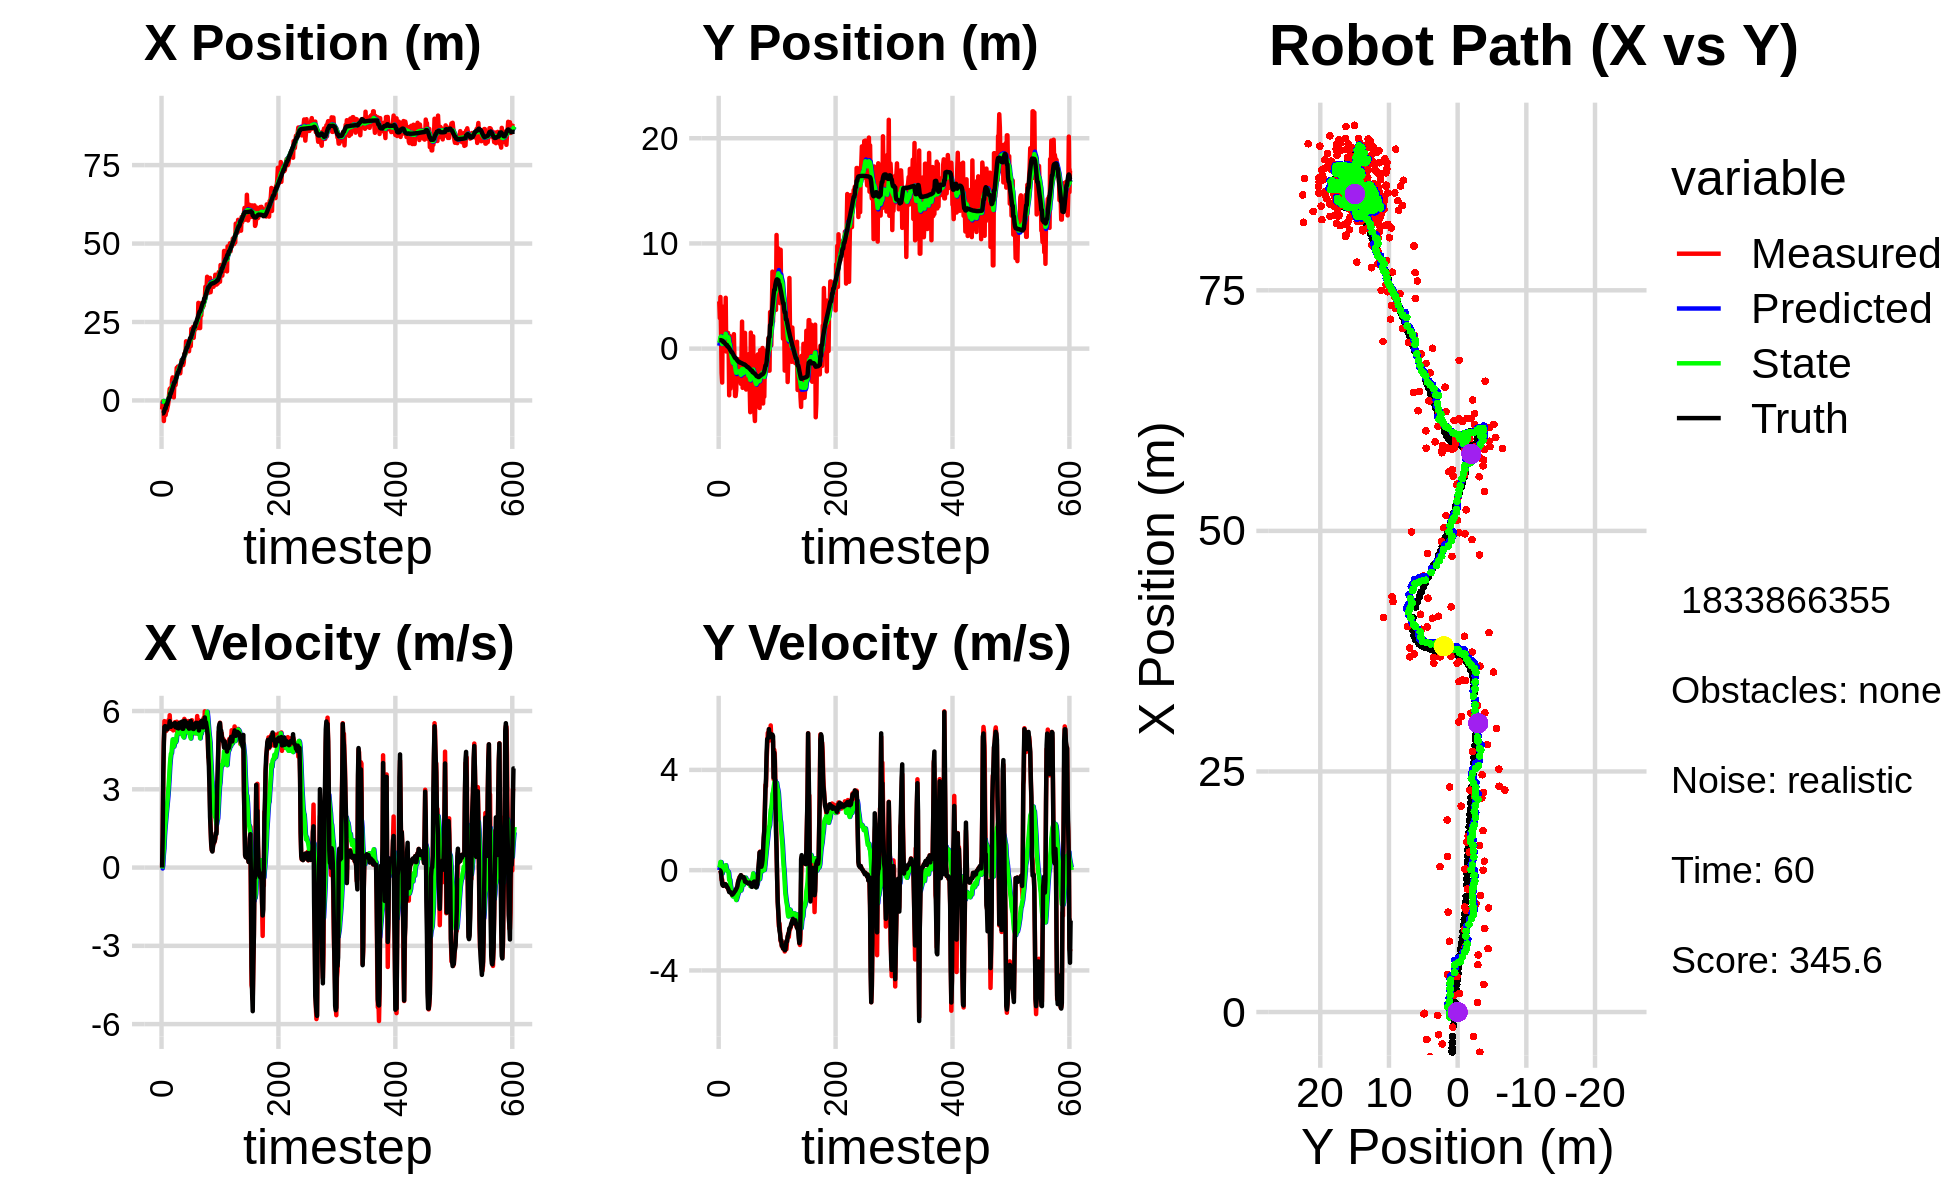

The data file committed next to this chart (first rows):
-2.850056409592270690e+00, 4.490981221032726012e+00, 0.000000000000000000e+00, -0.000000000000000000e+00, 0.000000000000000000e+00, 0.000000000000000000e+00, 0.000000000000000000e+00, 0.000000000000000000e+00, -2.044072382152123390e-01, 2.723041119139150701e-01, 0.000000000000000000e+00, 0.000000000000000000e+00, -4.147839069240642829e+00, 8.043688540957690813e-01, 0.000000000000000000e+00, 0.000000000000000000e+00, 0.000000000000000000e+00, 6.684428808512166142e-05
-2.850056409592270690e+00, 4.490981221032726012e+00, 0.000000000000000000e+00, -0.000000000000000000e+00, -2.044072382152123390e-01, 2.723041119139150701e-01, 0.000000000000000000e+00, 0.000000000000000000e+00, -3.951588826713207103e-01, 5.519451511318942405e-01, -3.458122866349940677e-02, 1.017725943840263464e-01, -4.147839069240642829e+00, 8.043688540957690813e-01, 0.000000000000000000e+00, 0.000000000000000000e+00, 0.000000000000000000e+00, 6.820824346505105495e-04
-3.414909840918177730e-01, 2.904796958139040264e+00, 1.248000025742015850e+00, 4.236496446627147466e-06, -3.986170055376706545e-01, 5.621224105702968821e-01, -3.458122866349940677e-02, 1.017725943840263464e-01, -3.618681113587453591e-01, 7.309889904442299358e-01, 9.574166839745787416e-02, 1.720856376763604256e-01, -4.147839069240642829e+00, 8.043688540957690813e-01, 1.199999999999999956e+00, 0.000000000000000000e+00, 1.200000047683715820e+00, -3.394628492969786748e-06
-1.917636390315153316e-01, 4.904974990865031970e+00, 3.580970891756499963e+00, -1.446078949845435238e-02, -3.522939445189995911e-01, 7.481975542118659561e-01, 9.574166839745787416e-02, 1.720856376763604256e-01, -2.141090099178088180e-01, 1.074832536952267104e+00, 4.939282655949910339e-01, 3.255123263950261414e-01, -4.086674213270534040e+00, 8.043265873498530727e-01, 3.600000000000000089e+00, -2.599999999999999881e-02, 3.599999904632568359e+00, 4.038209561258554459e-03
-6.556733846521899167e+00, 1.890568223903048795e+00, 4.830649901949317204e+00, -1.142076469134650496e-01, -1.647161833583097035e-01, 1.107383769591769651e+00, 4.939282655949910339e-01, 3.255123263950261414e-01, -5.128280024815538019e-01, 1.153422294385552993e+00, 7.297552127808244471e-01, 3.215555204666757927e-01, -3.754932880146267582e+00, 8.023582378163317541e-01, 4.799000000000000377e+00, -8.699999999999999400e-02, 4.800000190734863281e+00, 2.363789081573486328e-02
-2.526666283647686306e+00, -2.300202141949692081e+00, 5.612802737026602706e+00, -3.851241613949730191e-01, -4.398524812034713682e-01, 1.185577846432220639e+00, 7.297552127808244471e-01, 3.215555204666757927e-01, -3.829360454625378440e-01, 8.353210639529772275e-01, 1.228184343310063209e+00, 1.005598089595304556e-01, -3.171211719436188847e+00, 7.854833491779801280e-01, 5.394000000000000128e+00, -3.280000000000000138e-01, 5.403999805450439453e+00, 6.850792467594146729e-02
-4.180519103390330393e+00, -3.224816257141889686e+00, 5.469140471775914669e+00, -3.752667315117195201e-01, -2.601176111315315342e-01, 8.453770448489302813e-01, 1.228184343310063209e+00, 1.005598089595304556e-01, -3.923626006621420137e-01, 4.411370434449106703e-01, 1.549572963169651763e+00, -1.301650775578622465e-01, -2.528870105886847686e+00, 7.389617629172651192e-01, 5.419999999999999929e+00, -5.500000000000000444e-01, 5.447999954223632812e+00, 6.850792467594146729e-02
-4.648120403325997074e+00, 3.990081540106135805e+00, 5.519792239222383046e+00, -5.877890341731476509e-01, -2.374053043451768152e-01, 4.281205356891244485e-01, 1.549572963169651763e+00, -1.301650775578622465e-01, -4.289330633544888860e-01, 7.458282826658604314e-01, 1.803903491904576661e+00, 1.038850090988244212e-02, -2.528870105886847686e+00, 7.389617629172651192e-01, 5.413999999999999702e+00, -6.079999999999999849e-01, 5.447999954223632812e+00, 1.060877367854118347e-01
-3.323040365849613043e+00, 2.236777378365187197e+00, 5.236545320295745931e+00, -6.189665695668430390e-01, -2.485427141640312032e-01, 7.468671327568486840e-01, 1.803903491904576661e+00, 1.038850090988244212e-02, -3.463863232356823585e-01, 8.603934979258640592e-01, 2.059919868641342244e+00, 4.132941394651123979e-02, -1.390038013298419584e+00, 6.119590542182500315e-01, 5.352999999999999758e+00, -6.250000000000000000e-01, 5.388999938964843750e+00, 1.176554039120674133e-01
-3.323040365849613043e+00, 2.236777378365187197e+00, 5.350441983332078877e+00, -6.001872153513020391e-01, -1.403943363715481341e-01, 8.645264393205152054e-01, 2.059919868641342244e+00, 4.132941394651123979e-02, -2.572124935378707900e-01, 9.678721442336266634e-01, 2.289132027458442575e+00, 6.752172957182611679e-02, -1.390038013298419584e+00, 6.119590542182500315e-01, 5.298000000000000043e+00, -5.679999999999999494e-01, 5.328000068664550781e+00, 1.117082685232162476e-01
-2.360112786062369850e+00, 2.761438204097613536e+00, 5.301391040284808120e+00, -5.610815018945073396e-01, -2.829929079202653242e-02, 9.746243171908093306e-01, 2.289132027458442575e+00, 6.752172957182611679e-02, -8.096960517515405797e-02, 1.121057110264734202e+00, 2.529804703143880396e+00, 1.154992737119211466e-01, -7.818989753202195692e-01, 5.442894233415035421e-01, 5.299000000000000377e+00, -5.590000000000000524e-01, 5.328000068664550781e+00, 1.054441183805465698e-01
-1.574600338932856003e+00, 7.232804430314424549e-01, 5.386202606100247259e+00, -5.577150463338720332e-01, 1.720108651392339705e-01, 1.132607037635926295e+00, 2.529804703143880396e+00, 1.154992737119211466e-01, 1.657545092721996460e-01, 1.059675430139491947e+00, 2.783145943960433133e+00, 5.733997411450367232e-02, -1.706166267323284691e-01, 4.795695384928815308e-01, 5.389000000000000234e+00, -5.550000000000000488e-01, 5.418000221252441406e+00, 1.031774356961250305e-01
-1.284934282343203893e-01, 4.835321201348593334e+00, 5.654001811808942790e+00, -5.831978099436819774e-01, 4.440691036682429815e-01, 1.065409427550942256e+00, 2.783145943960433133e+00, 5.733997411450367232e-02, 5.504263170955450146e-01, 1.411463876019762864e+00, 3.104081914912611762e+00, 1.991020099752587591e-01, 4.536662100675167841e-01, 4.155089996110524209e-01, 5.399000000000000021e+00, -5.639999999999999458e-01, 5.427999973297119141e+00, 1.027842983603477478e-01
1.929717242876981986e+00, -2.721344092889249611e-01, 5.423455017981930304e+00, -6.306632100349310877e-01, 8.608345085868062130e-01, 1.431374077017288693e+00, 3.104081914912611762e+00, 1.991020099752587591e-01, 1.093277877526444453e+00, 1.222212870912482874e+00, 3.449879912964917139e+00, 7.419463536201878484e-02, 9.734873776743893092e-01, 3.610682028412206535e-01, 5.394999999999999574e+00, -5.979999999999999760e-01, 5.427999973297119141e+00, 1.157644763588905334e-01
3.681075096257402368e+00, 9.356683347328156874e-02, 5.838656995184408949e+00, -6.789447226292405491e-01, 1.438265868822936167e+00, 1.229632334448684805e+00, 3.449879912964917139e+00, 7.419463536201878484e-02, 1.787209120196823875e+00, 1.081024771350430180e+00, 3.870598120660326380e+00, -1.882872959867346041e-02, 9.734873776743893092e-01, 3.610682028412206535e-01, 5.608999999999999986e+00, -6.590000000000000302e-01, 5.647999763488769531e+00, 1.157644763588905334e-01
3.890983462713887064e+00, 1.494714512465359579e+00, 5.424229335320351453e+00, -6.412323689904241286e-01, 2.174268932262856779e+00, 1.079141898390562737e+00, 3.870598120660326380e+00, -1.882872959867346041e-02, 2.426048988139501539e+00, 1.092282986338299677e+00, 4.158777035281641332e+00, -3.236183513279278223e-02, 2.240996838082411458e+00, 2.116756576296194015e-01, 5.399000000000000021e+00, -6.840000000000000524e-01, 5.441999912261962891e+00, 1.176701858639717102e-01
3.890983462713887064e+00, 1.494714512465359579e+00, 5.317510532586934069e+00, -7.046815294443919964e-01, 2.841926691667665761e+00, 1.089046802825020421e+00, 4.158777035281641332e+00, -3.236183513279278223e-02, 3.007542953836104704e+00, 1.099168548622658115e+00, 4.360541705030360760e+00, -4.859398594506424141e-02, 2.240996838082411458e+00, 2.116756576296194015e-01, 5.392999999999999794e+00, -7.309999999999999831e-01, 5.441999912261962891e+00, 1.317532509565353394e-01
1.739889502649540454e+00, 6.118576065227051552e-01, 5.352604468708694441e+00, -7.928076474676476471e-01, 3.443597124339140780e+00, 1.094309150028151656e+00, 4.360541705030360760e+00, -4.859398594506424141e-02, 3.335499486943753311e+00, 1.012330577187922964e+00, 4.385685606777027346e+00, -1.088095738284523134e-01, 2.861588955305417237e+00, 1.284735340021742889e-01, 5.455000000000000071e+00, -7.850000000000000311e-01, 5.511000156402587891e+00, 1.470471322536468506e-01
6.582518816613368351e+00, -4.435291753328245434e+00, 5.366637497821447944e+00, -8.336459047620571328e-01, 3.774068047621455868e+00, 1.001449619805077740e+00, 4.385685606777027346e+00, -1.088095738284523134e-01, 4.098786778583838775e+00, 4.236526099426815017e-01, 4.665363952311097684e+00, -3.932108086334314967e-01, 3.382371426099042289e+00, 5.167247178419245163e-02, 5.464999999999999858e+00, -8.729999999999999982e-01, 5.534999847412109375e+00, 1.541069298982620239e-01
7.354188918967183852e+00, 1.195849790317876415e+00, 5.370496602139593456e+00, -8.605165061057881148e-01, 4.565323173814948454e+00, 3.843315290793383188e-01, 4.665363952311097684e+00, -3.932108086334314967e-01, 4.872765189938342623e+00, 4.448517358714651482e-01, 4.910058150502866425e+00, -3.799435838391850839e-01, 4.004172802130679720e+00, -4.569266864042006299e-02, 5.464000000000000412e+00, -8.800000000000000044e-01, 5.534999847412109375e+00, 1.588798463344573975e-01
2.867006659750868991e+00, -3.811072872500181674e+00, 5.257932101507656775e+00, -8.424802576968893897e-01, 5.363771004988628910e+00, 4.068573774875466342e-01, 4.910058150502866425e+00, -3.799435838391850839e-01, 5.143276305686919514e+00, -3.665663411566100205e-02, 4.811185933218474986e+00, -5.940244510801052646e-01, 4.634231090438226452e+00, -1.463892925344586482e-01, 5.501999999999999780e+00, -8.729999999999999982e-01, 5.570000171661376953e+00, 1.588798463344573975e-01
9.923820498110220711e-01, -2.870643781438772635e+00, 5.521894238345971928e+00, -8.699343230693922235e-01, 5.624394899008766657e+00, -9.605907922367153129e-02, 4.811185933218474986e+00, -5.940244510801052646e-01, 5.218938851586544914e+00, -3.864611585541338767e-01, 4.635797026871474991e+00, -7.330652881466861448e-01, 5.243600368800911404e+00, -2.432579258325357208e-01, 5.439000000000000057e+00, -9.110000000000000320e-01, 5.514999866485595703e+00, 1.562584191560745239e-01
5.928355128000893259e+00, -2.984829114643537284e+00, 5.396122348273371117e+00, -9.200757316030300226e-01, 5.682518554273692679e+00, -4.597676873688024690e-01, 4.635797026871474991e+00, -7.330652881466861448e-01, 5.748666898938615155e+00, -7.211511143392290712e-01, 4.743059122096665803e+00, -8.561469228960120192e-01, 5.863498210755639484e+00, -3.489205099872582094e-01, 5.434000000000000163e+00, -9.419999999999999485e-01, 5.514999866485595703e+00, 1.688827127218246460e-01
5.928355128000893259e+00, -2.984829114643537284e+00, 5.573843861062338867e+00, -9.838002262668866793e-01, 6.222972811148281380e+00, -8.067658066288302399e-01, 4.743059122096665803e+00, -8.561469228960120192e-01, 6.241107063102798058e+00, -1.030696457885672324e+00, 4.828332059780211516e+00, -9.604646135652910033e-01, 5.863498210755639484e+00, -3.489205099872582094e-01, 5.543000000000000149e+00, -9.799999999999999822e-01, 5.629000186920166016e+00, 1.747036427259445190e-01
4.922006726435878221e+00, -2.938278960187935329e+00, 5.440514743914502738e+00, -9.963743475137509797e-01, 6.723940269080818766e+00, -1.126742919242201380e+00, 4.828332059780211516e+00, -9.604646135652910033e-01, 6.584952896691468105e+00, -1.309866181370521243e+00, 4.801326514392952660e+00, -1.043636611747033260e+00, 6.498071194038868015e+00, -4.626160132356468835e-01, 5.378999999999999559e+00, -9.629999999999999671e-01, 5.464000225067138672e+00, 1.811324506998062134e-01
6.776824832038747637e+00, -1.093216464865238269e+00, 5.327014564349273229e+00, -9.207352040695451212e-01, 7.065085548130763726e+00, -1.414229842545224658e+00, 4.801326514392952660e+00, -1.043636611747033260e+00, 7.066766252205129994e+00, -1.376668862390893144e+00, 4.849513860406682753e+00, -1.023170921334711103e+00, 7.118352413277356128e+00, -5.749502640608075144e-01, 5.384000000000000341e+00, -9.310000000000000497e-01, 5.464000225067138672e+00, 1.711516380310058594e-01
1.038130950936021790e+01, 1.374810529817555915e+00, 5.589992120528105346e+00, -9.188104593595423086e-01, 7.551717638245798447e+00, -1.478985954524364210e+00, 4.849513860406682753e+00, -1.023170921334711103e+00, 7.865128620243010182e+00, -1.188484305005547359e+00, 5.100806795351635614e+00, -8.900556959681622526e-01, 7.738488674705665815e+00, -6.803435550961329792e-01, 5.415000000000000036e+00, -9.050000000000000266e-01, 5.489999771118164062e+00, 1.629103720188140869e-01
8.540005386397963250e+00, -9.882536843759606171e-01, 5.079654799379611063e+00, -8.173933709503075073e-01, 8.375209299778173744e+00, -1.277489874602363518e+00, 5.100806795351635614e+00, -8.900556959681622526e-01, 8.389868982398100528e+00, -1.245332374607095227e+00, 5.107551805681681323e+00, -8.735235216888003196e-01, 8.371081829207454916e+00, -7.832837560427704515e-01, 5.352000000000000313e+00, -8.599999999999999867e-01, 5.420000076293945312e+00, 1.595474332571029663e-01
1.081636118948279091e+01, -4.499915765141990320e+00, 5.355111107647097413e+00, -8.617184617796659341e-01, 8.900624162966268571e+00, -1.332684726775975381e+00, 5.107551805681681323e+00, -8.735235216888003196e-01, 9.098629480498907185e+00, -1.649442003933768719e+00, 5.246532904885208737e+00, -1.014798674431945269e+00, 8.989560604478089800e+00, -8.811716296031485429e-01, 5.355000000000000426e+00, -8.369999999999999662e-01, 5.420000076293945312e+00, 1.595474332571029663e-01
1.081636118948279091e+01, -4.499915765141990320e+00, 5.354399965076584778e+00, -8.011225784720755749e-01, 9.623282770987428236e+00, -1.750921871376963201e+00, 5.246532904885208737e+00, -1.014798674431945269e+00, 9.744007702168907770e+00, -2.016940622916527204e+00, 5.327402288429163413e+00, -1.127384987501099500e+00, 8.989560604478089800e+00, -8.811716296031485429e-01, 5.331000000000000405e+00, -7.980000000000000426e-01, 5.390999794006347656e+00, 1.485177874565124512e-01
8.681942105853655889e+00, -3.941083595889166347e+00, 5.318768550464372247e+00, -7.684906542034712906e-01, 1.027674793101182438e+01, -2.129679121666637087e+00, 5.327402288429163413e+00, -1.127384987501099500e+00, 1.012295072595673950e+01, -2.295434710676600432e+00, 5.235943448851037019e+00, -1.190857314607743245e+00, 9.605681896791457675e+00, -9.723593459397149585e-01, 5.538000000000000256e+00, -7.489999999999999991e-01, 5.589000225067138672e+00, 1.434935331344604492e-01
1.057337504627662916e+01, -1.254997254455931799e+00, 5.456385299939658928e+00, -7.224109053853094986e-01, 1.064654507084184232e+01, -2.414520442137374712e+00, 5.235943448851037019e+00, -1.190857314607743245e+00, 1.065183452839150213e+01, -2.277937205827019529e+00, 5.258856434509779909e+00, -1.116035188853638838e+00, 1.013681554794015405e+01, -1.046752498959730993e+00, 5.543999999999999595e+00, -7.019999999999999574e-01, 5.589000225067138672e+00, 1.316317766904830933e-01
8.650866270681639492e+00, -1.046283932425848384e+00, 5.561263808531846209e+00, -6.402729161345365183e-01, 1.117772017184248057e+01, -2.389540724712383213e+00, 5.258856434509779909e+00, -1.116035188853638838e+00, 1.095170920750822852e+01, -2.234250322573207104e+00, 5.152749435865556116e+00, -1.032658385003482060e+00, 1.077275228556710296e+01, -1.126362966288137146e+00, 5.512999999999999901e+00, -6.500000000000000222e-01, 5.551000118255615234e+00, 1.146261468529701233e-01
1.092023289217352477e+01, -1.007150844578948989e+00, 5.331327777556775338e+00, -5.238241876045328649e-01, 1.146698415109478475e+01, -2.337516161073555310e+00, 5.152749435865556116e+00, -1.032658385003482060e+00, 1.142440585159329380e+01, -2.182085637107147313e+00, 5.143679716002127478e+00, -9.482577737108900395e-01, 1.139713430398505523e+01, -1.194681809620141477e+00, 5.434000000000000163e+00, -4.899999999999999911e-01, 5.455999851226806641e+00, 9.793962538242340088e-02
1.277417331975982684e+01, -1.408513353388979317e+00, 5.286006903634038245e+00, -3.848805483820686435e-01, 1.193877382319350744e+01, -2.276911414478236306e+00, 5.143679716002127478e+00, -9.482577737108900395e-01, 1.202704086401493022e+01, -2.165375618452634932e+00, 5.208503912562529869e+00, -8.818586614224669384e-01, 1.201850080500954299e+01, -1.249324963466569516e+00, 5.440000000000000391e+00, -4.189999999999999836e-01, 5.455999851226806641e+00, 7.268294692039489746e-02
1.277417331975982684e+01, -1.408513353388979317e+00, 5.385452193974683333e+00, -3.208262155908664370e-01, 1.254789125527118365e+01, -2.253561484594881481e+00, 5.208503912562529869e+00, -8.818586614224669384e-01, 1.257953670734724305e+01, -2.144473549487202924e+00, 5.243051730706876690e+00, -8.166280395503685563e-01, 1.201850080500954299e+01, -1.249324963466569516e+00, 5.594000000000000306e+00, -3.629999999999999893e-01, 5.605999946594238281e+00, 5.950243026018142700e-02
1.126881885573601494e+01, -2.672897742452633452e+00, 5.078838212265122110e+00, -2.698111643496450829e-01, 1.310384188041793152e+01, -2.226136353442239812e+00, 5.243051730706876690e+00, -8.166280395503685563e-01, 1.291825318503051712e+01, -2.247036811543848156e+00, 5.118879834581862021e+00, -8.098489145425183944e-01, 1.318641233456628825e+01, -1.320950674026149407e+00, 5.315999999999999837e+00, -2.819999999999999729e-01, 5.322999954223632812e+00, 5.307469144463539124e-02
1.126881885573601494e+01, -2.672897742452633452e+00, 5.323493105929614444e+00, -2.828083536603900328e-01, 1.343014116848870287e+01, -2.328021702998099851e+00, 5.118879834581862021e+00, -8.098489145425183944e-01, 1.323380248244573565e+01, -2.339584052976500406e+00, 5.021488619386966334e+00, -7.994845826440538650e-01, 1.318641233456628825e+01, -1.320950674026149407e+00, 5.317999999999999616e+00, -2.419999999999999929e-01, 5.322999954223632812e+00, 5.307469144463539124e-02
1.211916863935624988e+01, -3.345204518377854708e+00, 5.478330579196383887e+00, -2.005409804468454849e-01, 1.373595134438443210e+01, -2.419532511240905848e+00, 5.021488619386966334e+00, -7.994845826440538650e-01, 1.360606194865044039e+01, -2.486122840593393502e+00, 4.985926101627569551e+00, -8.115653071619363113e-01, 1.379918432222317648e+01, -1.349367545603211482e+00, 5.464000000000000412e+00, -2.000000000000000111e-01, 5.467999935150146484e+00, 3.658988326787948608e-02
1.486019295463685275e+01, -1.074953124687459516e+00, 5.697845271145364876e+00, -2.424232853384183373e-01, 1.410465455881319663e+01, -2.567279371309587166e+00, 4.985926101627569551e+00, -8.115653071619363113e-01, 1.421708626070084236e+01, -2.393038749068534532e+00, 5.116144834804250863e+00, -7.170287587857194778e-01, 1.442764616060965999e+01, -1.373088047664787981e+00, 5.623000000000000220e+00, -2.650000000000000133e-01, 5.629000186920166016e+00, 4.252083972096443176e-02
1.510858703831948091e+01, 2.570045306178814215e+00, 5.651679219483870753e+00, -2.877535288829206617e-01, 1.472870074418126762e+01, -2.464741624947106580e+00, 5.116144834804250863e+00, -7.170287587857194778e-01, 1.479515891168050423e+01, -1.941870534343263177e+00, 5.203418277353776489e+00, -4.710070351275531531e-01, 1.506602621125839825e+01, -1.402714655545536981e+00, 5.621999999999999886e+00, -2.859999999999999765e-01, 5.629000186920166016e+00, 5.087076872587203979e-02
1.473375302561490585e+01, -3.726573394121081684e+00, 5.578309354841855416e+00, -2.930193818225402258e-01, 1.531550073941588153e+01, -1.988971237856018481e+00, 5.203418277353776489e+00, -4.710070351275531531e-01, 1.528053238598297092e+01, -2.155211088666856067e+00, 5.216464006674703668e+00, -5.399624686416000241e-01, 1.559832143810931626e+01, -1.430630611252122764e+00, 5.516000000000000014e+00, -2.939999999999999836e-01, 5.524000167846679688e+00, 5.248011648654937744e-02
1.885550332075315438e+01, -3.681703017691805524e+00, 5.432342589038015035e+00, -2.690286345302016491e-01, 1.580217878665044040e+01, -2.209207335531016003e+00, 5.216464006674703668e+00, -5.399624686416000241e-01, 1.610777643274700210e+01, -2.344850207648845775e+00, 5.416034040047933651e+00, -5.925231606946240737e-01, 1.622595548647997532e+01, -1.462439463271893114e+00, 5.496000000000000441e+00, -2.740000000000000213e-01, 5.502999782562255859e+00, 4.948307573795318604e-02
1.767946875155936226e+01, -1.338153988854593690e+00, 5.325295788687308907e+00, -3.046012855352812077e-01, 1.664937983675179467e+01, -2.404102523718308237e+00, 5.416034040047933651e+00, -5.925231606946240737e-01, 1.674333421407899181e+01, -2.284818929091609441e+00, 5.463283062987634331e+00, -5.308042684147468160e-01, 1.685609960564035248e+01, -1.495085642781893931e+00, 5.495000000000000107e+00, -2.929999999999999827e-01, 5.502999782562255859e+00, 5.713668465614318848e-02
1.767946875155936226e+01, -1.338153988854593690e+00, 5.333282631007777219e+00, -3.050581244668106873e-01, 1.728966252037775675e+01, -2.337899355933084067e+00, 5.463283062987634331e+00, -5.308042684147468160e-01, 1.731986886155056382e+01, -2.227954693429206490e+00, 5.469419690996249805e+00, -4.750852280687984375e-01, 1.685609960564035248e+01, -1.495085642781893931e+00, 5.399000000000000021e+00, -3.220000000000000084e-01, 5.408999919891357422e+00, 5.713668465614318848e-02
1.617874932307423919e+01, 1.498162581137409521e+00, 5.503418531782832801e+00, -4.144225543115295229e-01, 1.786681083065018782e+01, -2.275463216236086161e+00, 5.469419690996249805e+00, -4.750852280687984375e-01, 1.770643077247605390e+01, -1.894951935803639298e+00, 5.377910132973347856e+00, -3.034711343512570547e-01, 1.747969770489683228e+01, -1.535330699444674929e+00, 5.549000000000000377e+00, -4.570000000000000173e-01, 5.567999839782714844e+00, 7.516089826822280884e-02
1.660955703251055482e+01, -1.694827825669357191e+00, 5.615681717376482140e+00, -4.662042777816076677e-01, 1.824422178577338727e+01, -1.925299049238764937e+00, 5.377910132973347856e+00, -3.034711343512570547e-01, 1.810036651710633038e+01, -1.909311211369222550e+00, 5.314441780516266256e+00, -3.011285658730009085e-01, 1.801499986684423860e+01, -1.577807591175165225e+00, 5.548000000000000043e+00, -4.699999999999999734e-01, 5.567999839782714844e+00, 8.282835036516189575e-02
1.567481780099846134e+01, -3.887624428538478227e+00, 5.274289552132107595e+00, -4.564069406578751265e-01, 1.863181069515795585e+01, -1.939424067956522668e+00, 5.314441780516266256e+00, -3.011285658730009085e-01, 1.834529746274397866e+01, -2.141269667132946086e+00, 5.141903754211740285e+00, -3.957878159564547360e-01, 1.864360284842391735e+01, -1.631126092807822170e+00, 5.323000000000000398e+00, -4.580000000000000182e-01, 5.342000007629394531e+00, 8.631926774978637695e-02
1.827316278257736215e+01, -1.528504090075900601e+00, 5.274321279688491515e+00, -4.786972728462433047e-01, 1.885948783816515117e+01, -2.180848448728591737e+00, 5.141903754211740285e+00, -3.957878159564547360e-01, 1.881052440822090333e+01, -2.119139124174959754e+00, 5.124924715596193003e+00, -3.706882825285617855e-01, 1.927150106473570190e+01, -1.686328338016755524e+00, 5.336999999999999744e+00, -4.979999999999999982e-01, 5.360000133514404297e+00, 9.051199257373809814e-02
1.729749465009966158e+01, -3.199456499453900093e+00, 5.151409229781689803e+00, -4.829666000343846854e-01, 1.932301687978052129e+01, -2.156207952427815933e+00, 5.124924715596193003e+00, -3.706882825285617855e-01, 1.912977517640832303e+01, -2.265563675192745041e+00, 5.013364694804856470e+00, -4.228016736930139130e-01, 1.989470529592049530e+01, -1.744340108680459078e+00, 5.336000000000000298e+00, -5.040000000000000036e-01, 5.360000133514404297e+00, 9.348101168870925903e-02
1.729749465009966158e+01, -3.199456499453900093e+00, 5.538711204093242912e+00, -5.192778130202305720e-01, 1.963111164588880797e+01, -2.307843842562046444e+00, 5.013364694804856470e+00, -4.228016736930139130e-01, 1.943613938209062653e+01, -2.401327189543162710e+00, 4.945580025614335185e+00, -4.673656210755668949e-01, 1.989470529592049530e+01, -1.744340108680459078e+00, 5.620000000000000107e+00, -5.270000000000000240e-01, 5.644999980926513672e+00, 9.348101168870925903e-02
2.281354498854484447e+01, -3.720772550783816524e+00, 5.277960230163051492e+00, -5.147276227350051636e-01, 1.993069738465205987e+01, -2.448063751650719322e+00, 4.945580025614335185e+00, -4.673656210755668949e-01, 2.022641915853406047e+01, -2.577567659369492947e+00, 5.149788382488073246e+00, -5.265592641723869649e-01, 2.053524637241632078e+01, -1.804941580969852799e+00, 5.439000000000000057e+00, -5.330000000000000293e-01, 5.465000152587890625e+00, 9.721653908491134644e-02
2.138807117949080094e+01, -5.092837078844885124e-01, 5.647320540252255050e+00, -5.391642738789924616e-01, 2.074139799678286877e+01, -2.630223585786731544e+00, 5.149788382488073246e+00, -5.265592641723869649e-01, 2.083137909394243081e+01, -2.418396226782921321e+00, 5.247518893054205158e+00, -4.323902143504956830e-01, 2.105572557445938742e+01, -1.855681822747856646e+00, 5.519000000000000128e+00, -5.100000000000000089e-01, 5.541999816894531250e+00, 9.518408030271530151e-02
2.225836753854385819e+01, -3.519071982357062645e+00, 5.434438406138987432e+00, -4.957073684467920294e-01, 2.135613098324785142e+01, -2.461635248217970862e+00, 5.247518893054205158e+00, -4.323902143504956830e-01, 2.145331629107893789e+01, -2.570278277248756460e+00, 5.321605401237921029e+00, -4.827433802796505247e-01, 2.168471670179113175e+01, -1.914186642902695246e+00, 5.392000000000000348e+00, -4.909999999999999920e-01, 5.414999961853027344e+00, 9.096420556306838989e-02
2.346365475701125192e+01, -6.042147563223477569e+00, 5.150575564877578394e+00, -4.811433156683023182e-01, 2.198547683120273177e+01, -2.618552615276721340e+00, 5.321605401237921029e+00, -4.827433802796505247e-01, 2.211801941312835496e+01, -2.961298242147524462e+00, 5.384396738657788006e+00, -6.356664405568837051e-01, 2.230416345641946663e+01, -1.970660613399682237e+00, 5.312999999999999723e+00, -5.170000000000000151e-01, 5.337999820709228516e+00, 9.314513206481933594e-02
1.996139359509076883e+01, 1.523058249618794102e+00, 5.395126121563280641e+00, -5.589166440917554546e-01, 2.265645908699413269e+01, -3.024864886203213032e+00, 5.384396738657788006e+00, -6.356664405568837051e-01, 2.239797051352229573e+01, -2.566123390489672751e+00, 5.232951441777160539e+00, -4.286658109064083177e-01, 2.291895723364457993e+01, -2.030216858812211367e+00, 5.309999999999999609e+00, -5.520000000000000462e-01, 5.337999820709228516e+00, 1.032283455133438110e-01
2.245178776979305013e+01, -2.425482825286843891e+00, 5.333776093116879835e+00, -6.226807845111210771e-01, 2.292126565770001179e+01, -2.608989971580313760e+00, 5.232951441777160539e+00, -4.286658109064083177e-01, 2.288176911465824404e+01, -2.599067416796732477e+00, 5.218717317175523007e+00, -4.299516536509339071e-01, 2.343273210563167908e+01, -2.086519645300266568e+00, 5.408999999999999808e+00, -6.480000000000000204e-01, 5.447999954223632812e+00, 1.162168905138969421e-01
2.245178776979305013e+01, -2.425482825286843891e+00, 5.147263220621088209e+00, -6.326736855568387830e-01, 2.340364084637579722e+01, -2.642062582161825990e+00, 5.218717317175523007e+00, -4.299516536509339071e-01, 2.330814056073607787e+01, -2.629207696106295344e+00, 5.155992634191878921e+00, -4.301852263439607249e-01, 2.343273210563167908e+01, -2.086519645300266568e+00, 5.366999999999999993e+00, -6.660000000000000364e-01, 5.407999992370605469e+00, 1.223011314868927002e-01
2.339307165191999260e+01, 1.170065237793256774e+00, 5.438483700407814148e+00, -6.312836098974561327e-01, 2.382373982415526470e+01, -2.672226218740691550e+00, 5.155992634191878921e+00, -4.301852263439607249e-01, 2.379812994328404230e+01, -2.296246885792152526e+00, 5.166259177276355530e+00, -2.683054975185540370e-01, 2.466948556904050349e+01, -2.236258910336562433e+00, 5.397999999999999687e+00, -6.400000000000000133e-01, 5.435999870300292969e+00, 1.155599728226661682e-01
2.339307165191999260e+01, 1.170065237793256774e+00, 5.470270336778468412e+00, -6.349733115974096620e-01, 2.431475586101167607e+01, -2.323077435544008029e+00, 5.166259177276355530e+00, -2.683054975185540370e-01, 2.424314551064050249e+01, -1.989272761722248761e+00, 5.151335566050799564e+00, -1.301252124642641173e-01, 2.466948556904050349e+01, -2.236258910336562433e+00, 5.548000000000000043e+00, -5.709999999999999520e-01, 5.577000141143798828e+00, 1.155599728226661682e-01
2.466197836419588540e+01, -3.576131270225785030e+00, 5.480488945198965567e+00, -5.189096082618368522e-01, 2.475827906724558147e+01, -2.002285282968675251e+00, 5.151335566050799564e+00, -1.301252124642641173e-01, 2.476742195473175912e+01, -2.176817319845424148e+00, 5.186282944157738939e+00, -2.194713085827647292e-01, 2.530075883926461344e+01, -2.304621861812377936e+00, 5.543000000000000149e+00, -4.689999999999999725e-01, 5.563000202178955078e+00, 9.440165758132934570e-02
... 544 more rows
